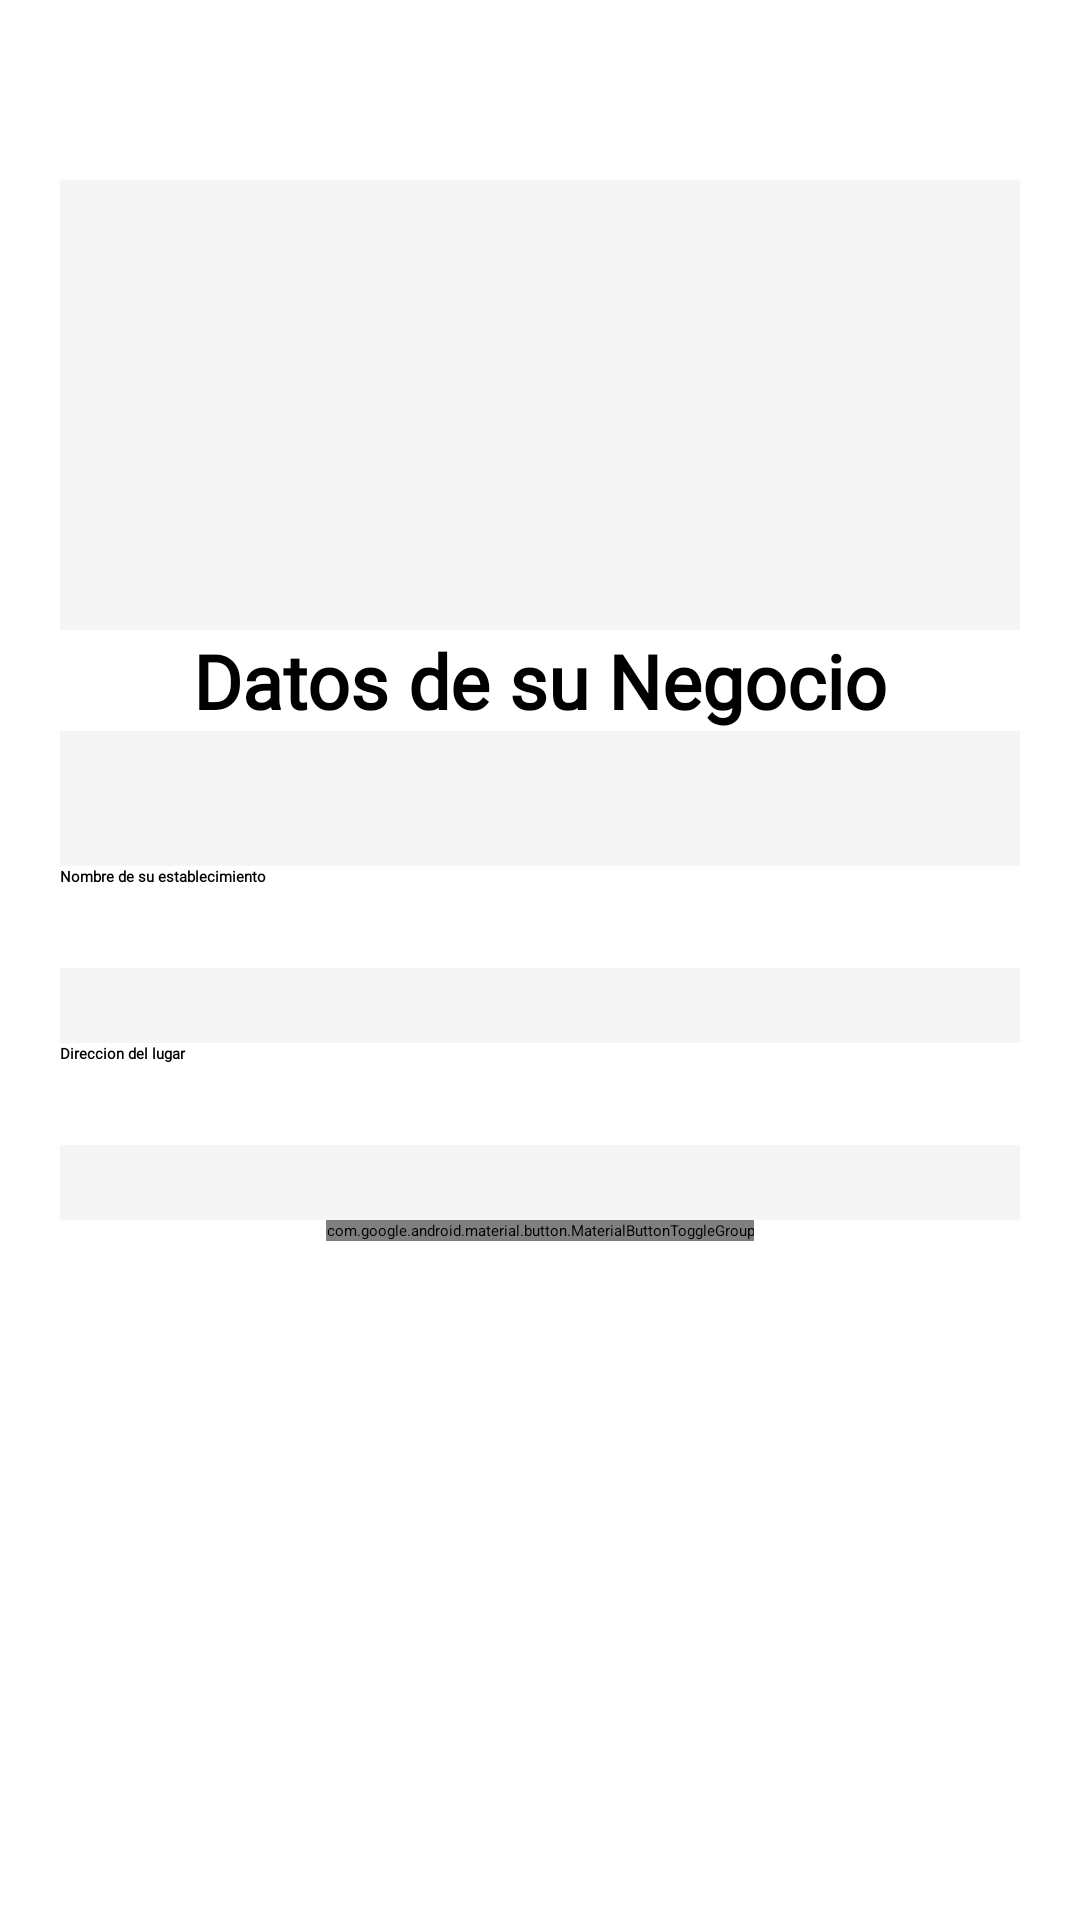

Write the Android layout XML for this screen, with the resource values it uses.
<!-- AndroidManifest.xml: application theme Theme.Saborea -->
<!-- res/layout/activity_register_businessman.xml -->
<?xml version="1.0" encoding="utf-8"?>
<androidx.constraintlayout.widget.ConstraintLayout xmlns:android="http://schemas.android.com/apk/res/android"
    xmlns:app="http://schemas.android.com/apk/res-auto"
    xmlns:tools="http://schemas.android.com/tools"
    android:id="@+id/main"
    android:layout_width="match_parent"
    android:layout_height="match_parent"
    tools:context=".registeracc.RegisterActivityBusinessman">

    <LinearLayout
        android:layout_width="match_parent"
        android:layout_height="match_parent"
        android:gravity="center"
        android:orientation="vertical"
        android:padding="20dp"
        tools:layout_editor_absoluteX="55dp"
        tools:layout_editor_absoluteY="16dp">

        <ImageButton
            android:id="@+id/button_back"
            android:layout_width="30dp"
            android:layout_height="30dp"
            app:srcCompat="@drawable/icon_leave"
            android:scaleType="fitCenter"
            android:background="@android:color/transparent"
            android:layout_gravity="start"
            android:layout_marginTop="-110dp"
            android:layout_marginStart="0dp"
            android:padding="0dp" />

        <View
            android:id="@+id/divider1"
            android:layout_width="match_parent"
            android:layout_height="150dp"
            android:background="@color/colorSurfaceBackground" />

        <TextView
            android:id="@+id/text_login_bus"
            android:layout_width="match_parent"
            android:layout_height="wrap_content"
            android:fontFamily="@font/inter_regular"
            android:gravity="center_horizontal"
            android:text="@string/reg_bus_tittle_client"
            android:textColor="@color/colorTextUniversal"
            android:textSize="25sp"
            android:textStyle="bold" />

        <View
            android:id="@+id/divider2"
            android:layout_width="match_parent"
            android:layout_height="45dp"
            android:background="@color/colorSurfaceBackground" />

        <TextView
            android:id="@+id/text_bus_name"
            android:labelFor="@id/bus_name"
            android:layout_width="match_parent"
            android:layout_height="wrap_content"
            android:fontFamily="@font/inter_regular"
            android:text="@string/reg_bus_name"
            android:textColor="@color/colorTextUniversal"
            android:textStyle="bold" />

        <EditText
            android:id="@+id/bus_name"
            android:layout_width="match_parent"
            android:layout_height="wrap_content"
            android:autofillHints="username"
            android:inputType="textPersonName"
            android:textSize="20sp" />


        <View
            android:id="@+id/divider6"
            android:layout_width="match_parent"
            android:layout_height="25dp"
            android:background="@color/colorSurfaceBackground" />

        <TextView
            android:id="@+id/text_bus_address"
            android:labelFor="@id/bus_address"
            android:layout_width="match_parent"
            android:layout_height="wrap_content"
            android:fontFamily="@font/inter_regular"
            android:text="@string/reg_bus_address"
            android:textColor="@color/colorTextUniversal"
            android:textStyle="bold" />

        <EditText
            android:id="@+id/bus_address"
            android:layout_width="match_parent"
            android:layout_height="wrap_content"
            android:inputType="textPostalAddress|textMultiLine"
            android:autofillHints="postalAddress"
            android:textSize="20sp" />

        <View
            android:id="@+id/divider3"
            android:layout_width="match_parent"
            android:layout_height="25dp"
            android:background="@color/colorSurfaceBackground" />

        <com.google.android.material.button.MaterialButtonToggleGroup
            android:id="@+id/toggle_group"
            android:layout_width="wrap_content"
            android:layout_height="wrap_content"
            app:singleSelection="true"/>

        <Button
            android:id="@+id/buttonRegisterBusinessman"
            android:layout_width="300dp"
            android:layout_height="wrap_content"
            android:text="@string/reg_bus_create"
            android:textColor="@color/colorTextUniversalInverse"
            style="@style/Widget.MaterialComponents.Button.UnelevatedButton"

            app:backgroundTint="@color/colorTextUniversal" />

    </LinearLayout>
</androidx.constraintlayout.widget.ConstraintLayout>
<!-- resources referenced by this layout -->
<resources>
  <color name="colorSurfaceBackground">@color/white_model1</color>
  <color name="colorTextUniversal">#FF000000</color>
  <color name="colorTextUniversalInverse">#FFFFFFFF</color>
  <!-- drawable icon_leave: png bitmap (drawable-night, 5363 bytes) -->
  <string name="reg_bus_address">Direccion del lugar</string>
  <string name="reg_bus_create">COMPLETAR REGISTRO</string>
  <string name="reg_bus_name">Nombre de su establecimiento</string>
  <string name="reg_bus_tittle_client">Datos de su Negocio</string>
  <style name="Theme.Saborea" parent="Base.Theme.Saborea" />
  <color name="white_model1">#F5F5F5</color>
  <style name="Base.Theme.Saborea" parent="Theme.Material3.DayNight.NoActionBar">
          <item name="android:windowBackground">@color/colorSurfaceBackground</item>
          <item name="android:colorBackground">@color/colorSurfaceBackground</item>
      </style>
</resources>
